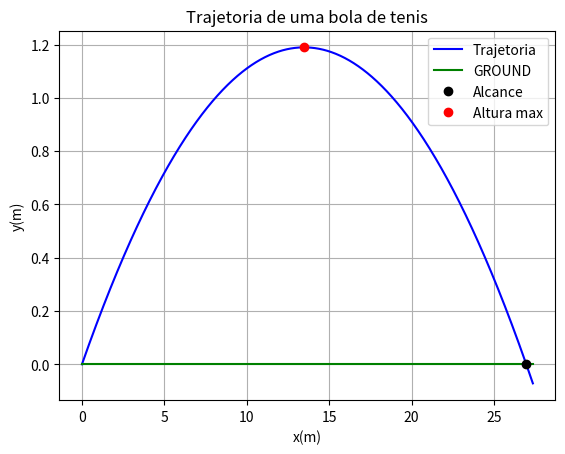

This chart was generated by the following Python code:
#IMPORT
import numpy as np
import matplotlib.pyplot as plt

#INPUTS
g = 9.8

t0 = 0
tF = 1
dT = 0.001       

v0 = 100/3.6

teta = np.radians(10)

v0x = v0*np.cos(teta)
v0y = v0*np.sin(teta)

x0 = 0
y0 = 0

N = int((tF-t0)/dT)

#Arrays
t = np.linspace(t0,tF, N+1)

vx = np.empty(N+1)
ax = np.empty(N+1)

vy = np.empty(N+1)
ay = np.empty(N+1)

x = np.empty(N+1)
y = np.empty(N+1)

Y0 = np.zeros(N+1)

vx[0] = v0x
vy[0] = v0y

x[0] = x0
y[0] = y0


#Euler
for i in range (N): 
    ax[i] = 0
    vx[i+1] = vx[i] + ax[i]*dT
    x[i+1] = x[i] + vx[i]*dT
    
    ay[i] = -g
    vy[i+1] = vy[i] + ay[i]*dT
    y[i+1] = y[i] + vy[i]*dT
    
    t[i+1] = t[i] + dT
        
ax[N] = 0
ay[N] = -g


#ALCANCE
xmax = 0
tvoo = 0
yvoo = 0

ymax = 0
tsub = 0
xsub = 0

for i in range(N):
    if (y[i+1]<y[i]):
        ymax = y[i]
        tsub = t[i]
        xsub = x[i]
        break
for i in range(N):   
    if (y[i+1]*y[i]<0):
        xmax = x[i]
        tvoo = t[i]
        yvoo = y[i]
        break


#PRINTS
print("VELOCITIES:")
print("v0x = {:0.4f} m/s".format(v0x))
print("v0y = {:0.4f} m/s".format(v0y))
print("v0 = {:0.4f} m/s".format(v0))
print("=================================\n")
print("POSITIONS:")
print("Initial:")
print("x0 = {:0.2f} m".format(x0))
print("y0 = {:0.2f} m".format(y0))
print("---------------------------------")
print("Final:")
print("xmax = {:0.2f} m no instante t = {:0.4f}".format(xmax, tvoo))
print("ymax = {:0.2f} m no instante t = {:0.4f}".format(ymax, tsub))
print("=================================")

#Theoric values
xT = v0x*t + x0
yT =y0 + v0y*t -(1/2)*g*(t**2)


#GRAPHS

plt.plot(x, y, "-b", label ="Trajetoria")
plt.grid()
plt.title("Trajetoria de uma bola de tenis")
#THEORIC
#plt.plot(t, yT, "-m", label ="Theoric")

plt.xlabel("x(m)")
plt.ylabel("y(m)")

#GROUND
plt.plot(x, Y0, "-g", label = "GROUND")

#POINTS
plt.plot(xmax, yvoo, "ok", label ="Alcance")
plt.plot(xsub, ymax, "or", label ="Altura max")

plt.legend()
plt.show()
"================================================"

# "================================================"
# plt.plot(t, vx, "-m")
# plt.grid()
# plt.title("Lei da velocidade em x")

# plt.xlabel("t(s)")
# plt.ylabel("vx(m/s)")
# plt.show()
# "================================================"
# plt.plot(t, vy, "-b")
# plt.grid()
# plt.title("Lei da velocidade em y")

# plt.xlabel("t(s)")
# plt.ylabel("vy(m/s)")
# plt.show()
# "================================================"
